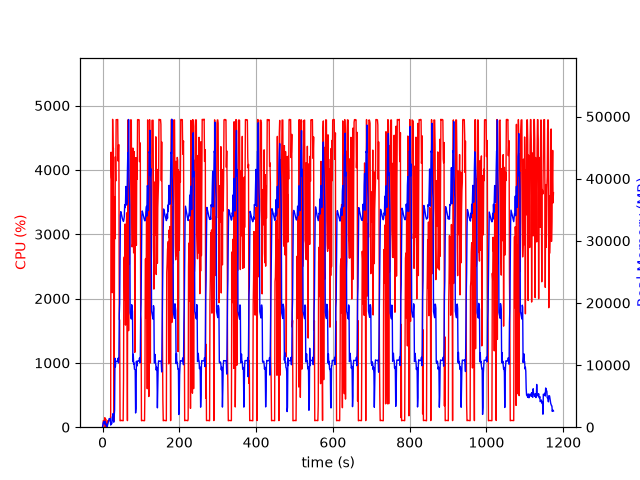

Values plotted in this chart, from the file beside it:
elapsed_time, nproc, cpu, mem_real, mem_virtual
4.0531158447265625e-05, 1, 0.0, 9.117, 3185
1.006, 5, 29.8, 421.8, 2442
2.015, 4, 101.2, 740.9, 2565
3.023, 5, 100.2, 902.2, 3067
4.031, 3, 99.3, 639.1, 2159
5.038, 3, 100.3, 729.2, 2271
6.045, 4, 147.5, 968.8, 2953
7.056, 4, 3.0, 428, 2040
8.063, 5, 127.8, 641.8, 2545
9.073, 3, 0.0, 327.3, 1702
10.08, 3, 1.0, 269, 1630
11.09, 3, 2.0, 305.6, 1672
12.1, 1, 15.9, 89.2, 774.7
13.1, 1, 99.1, 353.2, 1895
14.11, 1, 101.0, 611.2, 3175
15.12, 1, 99.1, 891.2, 3175
16.13, 1, 100.1, 1127, 5741
17.14, 1, 100.0, 1369, 5229
18.15, 1, 100.1, 1369, 5229
19.16, 1, 99.1, 1369, 5229
20.17, 1, 100.1, 1369, 5229
21.18, 1, 191.3, 342.6, 9211
22.2, 1, 4275, 504.9, 9211
23.22, 1, 3883, 531.8, 9247
24.25, 1, 3837, 569, 9819
25.26, 1, 2091, 1663, 9827
26.28, 1, 4786, 1663, 9827
27.3, 1, 4321, 2175, 9827
28.32, 1, 4338, 1023, 9827
29.33, 1, 1252, 805.3, 10879
30.34, 1, 99.3, 1772, 10399
31.35, 1, 3585, 2742, 10439
32.39, 1, 2928, 11100, 21213
33.41, 1, 4204, 9718, 21213
34.43, 1, 3827, 10616, 21213
35.45, 1, 4781, 10608, 21213
36.46, 1, 4781, 10608, 21213
37.48, 1, 4780, 10608, 21213
38.5, 1, 4780, 10591, 21213
39.52, 1, 4784, 10591, 21213
40.54, 1, 4137, 11103, 21213
41.56, 1, 4390, 10337, 21213
42.56, 1, 4393, 10977, 24215
43.58, 1, 1674, 18123, 36303
44.59, 1, 1668, 19903, 56783
45.59, 1, 100.3, 27013, 56783
46.6, 1, 103.3, 34071, 56783
47.61, 1, 102.1, 34688, 56783
48.62, 1, 105.3, 34452, 56783
49.62, 1, 106.3, 34139, 56783
50.63, 1, 103.2, 33881, 56783
51.64, 1, 103.2, 33581, 56783
52.64, 1, 102.3, 33405, 56783
53.65, 1, 100.2, 33193, 56783
54.66, 1, 738.0, 33121, 56783
55.67, 1, 2593, 33447, 56783
56.68, 1, 2648, 33900, 56783
57.69, 1, 1978, 35825, 56783
58.72, 1, 3159, 35334, 56783
59.73, 1, 1587, 35846, 81359
... 1,099 more rows
